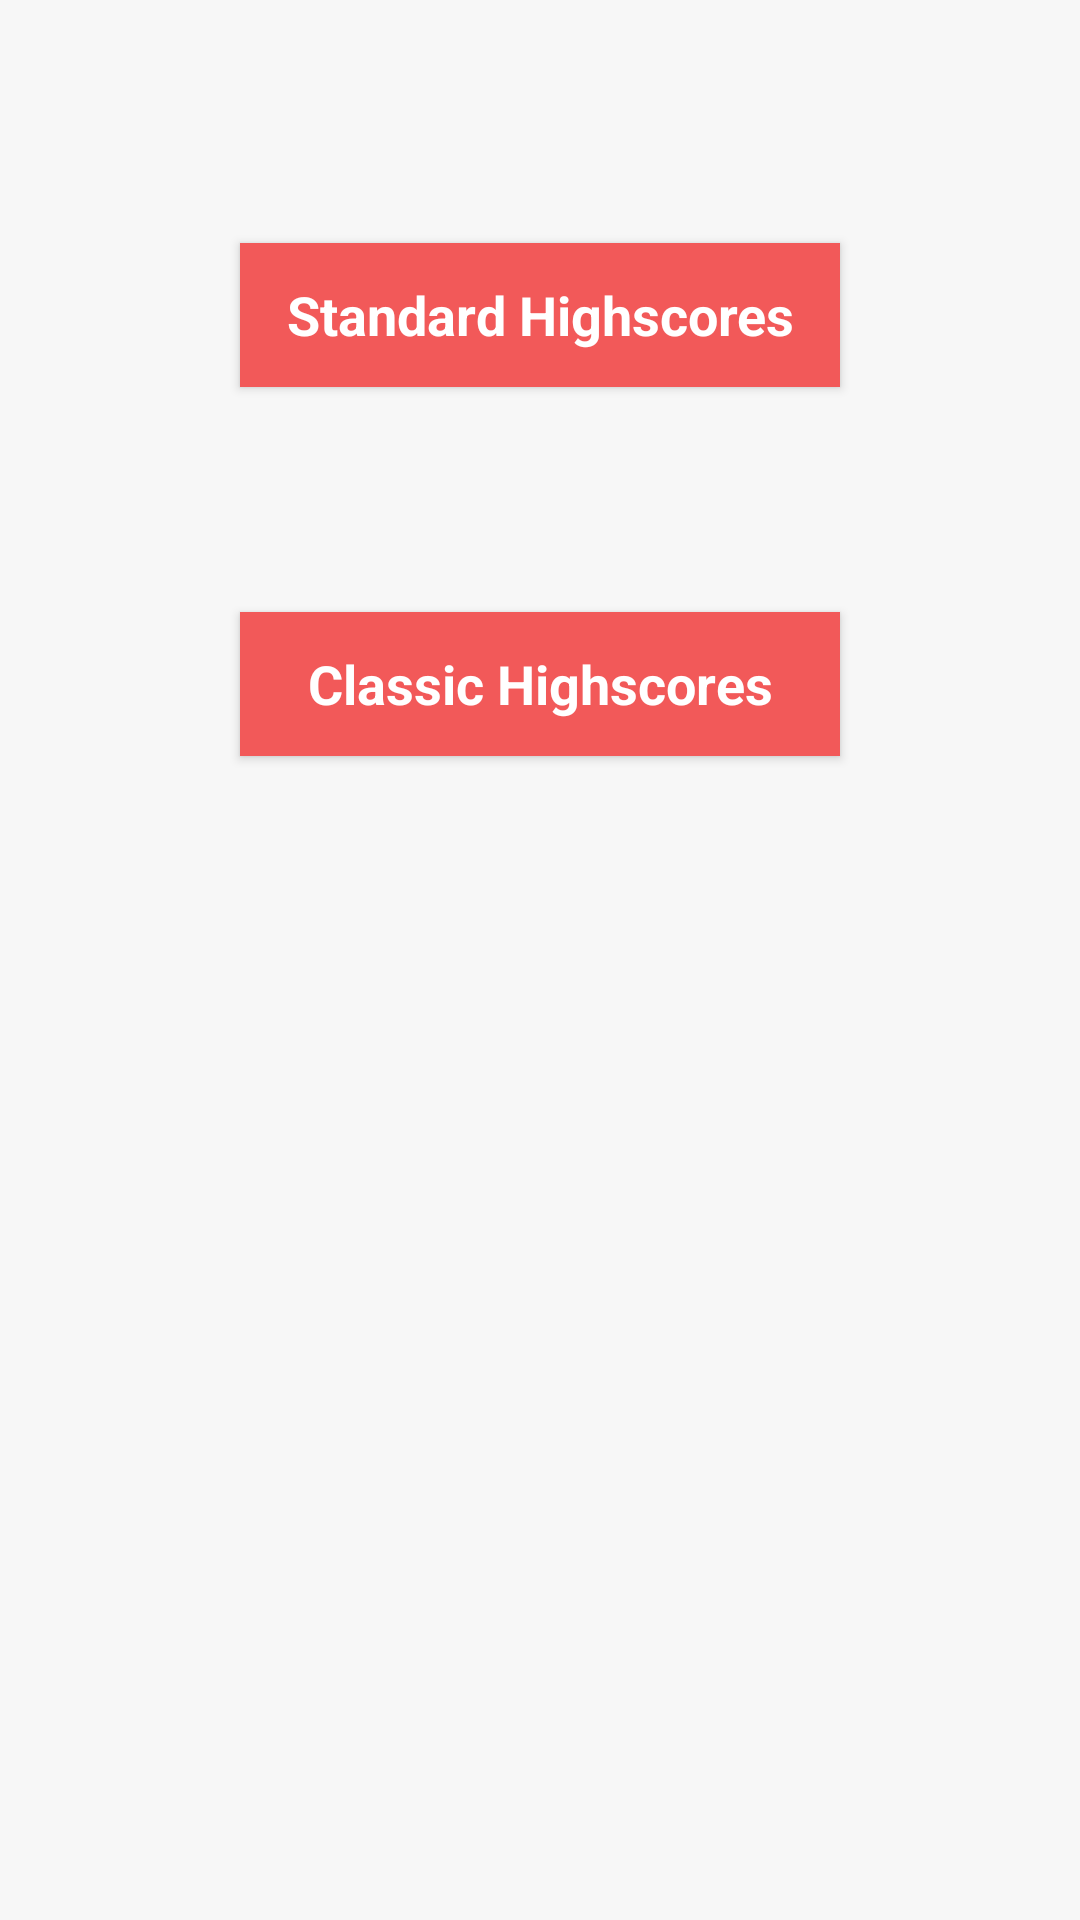

Reconstruct the res/layout file that produces this screen, plus the resources it refers to.
<!-- AndroidManifest.xml: application theme AppTheme -->
<!-- res/layout/activity_highscores.xml -->
<?xml version="1.0" encoding="utf-8"?>
<android.support.constraint.ConstraintLayout xmlns:android="http://schemas.android.com/apk/res/android"
    xmlns:app="http://schemas.android.com/apk/res-auto"
    xmlns:tools="http://schemas.android.com/tools"
    android:layout_width="match_parent"
    android:layout_height="match_parent"
    android:background="#f7f7f7"
    tools:context="com.Text_Rabbit.Text_Rabbit.Text_Rabbit.ModeSelect"
    tools:layout_editor_absoluteY="81dp"
    tools:layout_editor_absoluteX="0dp">

    <Button
        android:id="@+id/button"
        style="@android:style/Widget.Button"
        android:layout_width="200dp"
        android:layout_height="wrap_content"
        android:layout_marginTop="81dp"
        android:background="#f25959"
        android:onClick="btnStandardClick"
        android:text="@string/standard_highscores"
        android:textColor="@android:color/white"
        android:textSize="18sp"
        android:textStyle="bold"
        app:layout_constraintLeft_toLeftOf="parent"
        app:layout_constraintRight_toRightOf="parent"
        app:layout_constraintTop_toTopOf="parent"
        tools:layout_constraintTop_creator="1" />

    <Button
        android:id="@+id/button4"
        style="@android:style/Widget.Button"
        android:layout_width="200dp"
        android:layout_height="wrap_content"
        android:layout_marginTop="75dp"
        android:onClick="btnClassicClick"
        android:background="#f25959"
        android:text="@string/classic_highscores"
        android:textColor="@android:color/white"
        android:textSize="18sp"
        android:textStyle="bold"
        app:layout_constraintLeft_toLeftOf="parent"
        app:layout_constraintRight_toRightOf="parent"
        app:layout_constraintTop_toBottomOf="@+id/button"
        tools:layout_constraintTop_creator="1" />
</android.support.constraint.ConstraintLayout>
<!-- resources referenced by this layout -->
<resources>
  <string name="classic_highscores">Classic Highscores</string>
  <string name="standard_highscores">Standard Highscores</string>
  <style name="AppTheme" parent="Theme.AppCompat.Light.DarkActionBar">
          
          <item name="colorPrimary">#f25959</item>
          <item name="colorPrimaryDark">@android:color/black</item>
          <item name="colorAccent">#f25959</item>
          <item name="android:colorBackground">@android:color/background_light</item>
          <item name="android:textColorPrimary">@android:color/black</item>
          <item name="android:windowBackground">@android:color/background_light</item>
      </style>
</resources>
